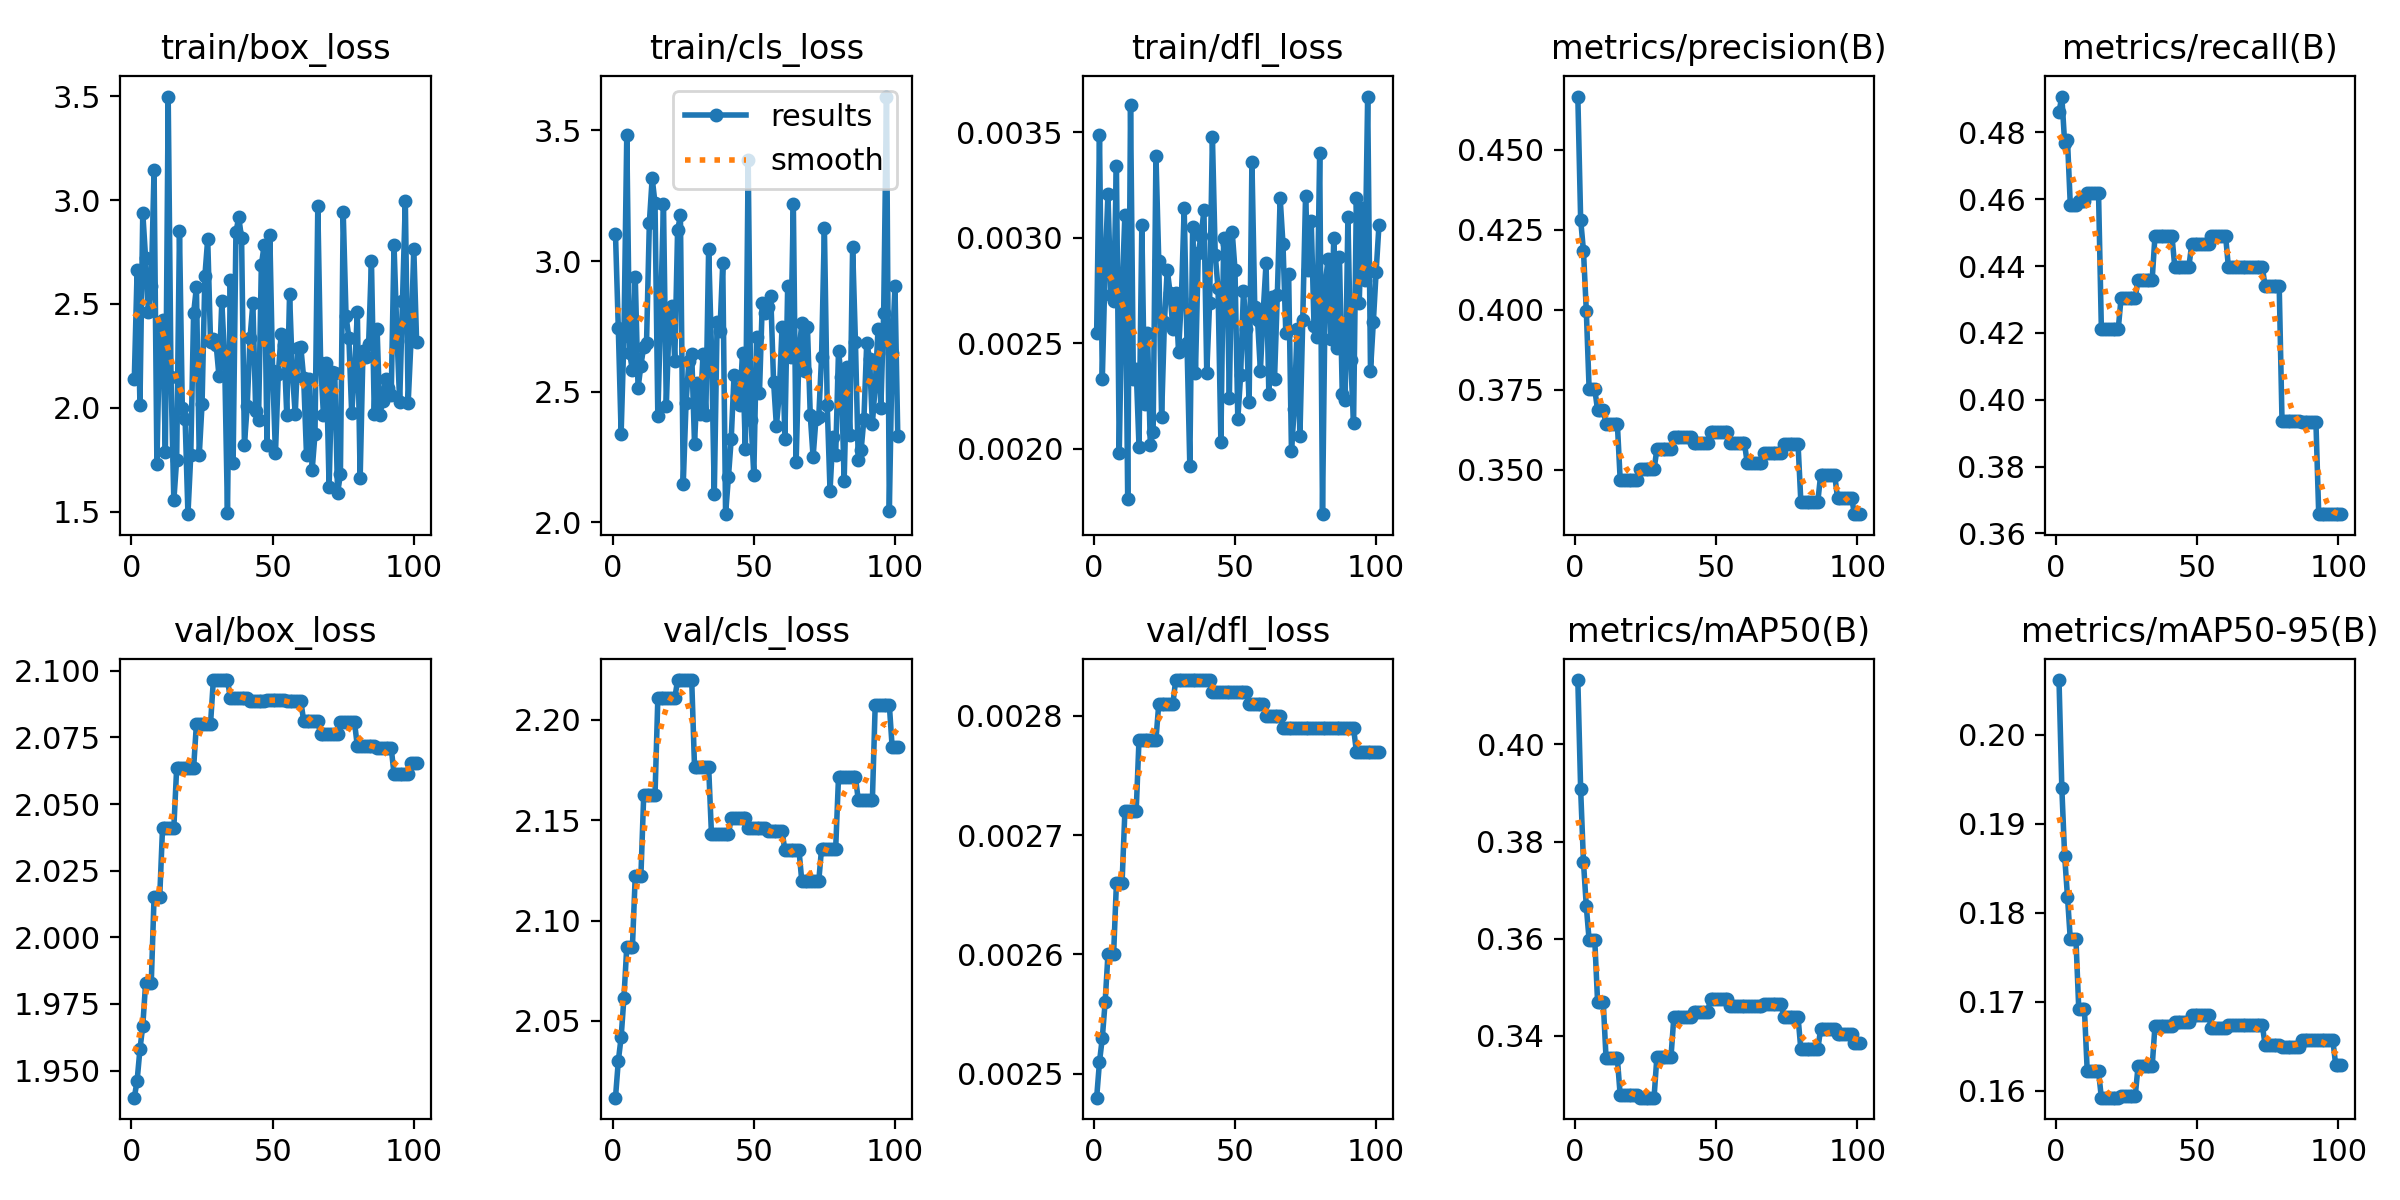

Values plotted in this chart, from the file beside it:
epoch, time, train/box_loss, train/cls_loss, train/dfl_loss, metrics/precision(B), metrics/recall(B), metrics/mAP50(B), metrics/mAP50-95(B), val/box_loss, val/cls_loss, val/dfl_loss, lr/pg0, lr/pg1, lr/pg2
1, 1.106, 2.139, 3.103, 0.00255, 0.4666, 0.4861, 0.4133, 0.2061, 1.94, 2.012, 0.00248, 4e-06, 4e-06, 0.096
2, 3.178, 2.665, 2.743, 0.00349, 0.4281, 0.4907, 0.3907, 0.194, 1.946, 2.03, 0.00251, 8.99109e-06, 8.99109e-06, 0.09101
3, 4.254, 2.014, 2.34, 0.00233, 0.4184, 0.4768, 0.3757, 0.1863, 1.958, 2.042, 0.00253, 1.39723e-05, 1.39723e-05, 0.08601
4, 5.324, 2.939, 2.713, 0.00286, 0.3997, 0.4777, 0.3666, 0.1818, 1.967, 2.062, 0.00256, 1.89436e-05, 1.89436e-05, 0.08102
5, 6.403, 2.719, 3.482, 0.00321, 0.3752, 0.4583, 0.3597, 0.177, 1.983, 2.087, 0.0026, 2.3905e-05, 2.3905e-05, 0.07602
6, 7.479, 2.463, 2.649, 0.00273, 0.3752, 0.4583, 0.3597, 0.177, 1.983, 2.087, 0.0026, 2.88565e-05, 2.88565e-05, 0.07103
7, 8.675, 2.587, 2.582, 0.0027, 0.3752, 0.4583, 0.3597, 0.177, 1.983, 2.087, 0.0026, 3.3798e-05, 3.3798e-05, 0.06603
8, 9.962, 3.147, 2.94, 0.00334, 0.3686, 0.4594, 0.3469, 0.1691, 2.015, 2.122, 0.00266, 3.87297e-05, 3.87297e-05, 0.06104
9, 11.05, 1.729, 2.514, 0.00198, 0.3686, 0.4594, 0.3469, 0.1691, 2.015, 2.122, 0.00266, 4.36515e-05, 4.36515e-05, 0.05604
10, 12.21, 2.386, 2.6, 0.00274, 0.3686, 0.4594, 0.3469, 0.1691, 2.015, 2.122, 0.00266, 4.85634e-05, 4.85634e-05, 0.05105
11, 13.41, 2.422, 2.673, 0.00311, 0.3644, 0.4618, 0.3353, 0.1622, 2.041, 2.162, 0.00272, 5.34654e-05, 5.34654e-05, 0.04605
12, 14.52, 1.788, 2.688, 0.00176, 0.3644, 0.4618, 0.3353, 0.1622, 2.041, 2.162, 0.00272, 5.83575e-05, 5.83575e-05, 0.04106
13, 15.79, 3.499, 3.147, 0.00363, 0.3644, 0.4618, 0.3353, 0.1622, 2.041, 2.162, 0.00272, 6.32397e-05, 6.32397e-05, 0.03606
14, 16.87, 2.146, 3.317, 0.00233, 0.3644, 0.4618, 0.3353, 0.1622, 2.041, 2.162, 0.00272, 6.8112e-05, 6.8112e-05, 0.03107
15, 17.94, 1.554, 3.221, 0.00238, 0.3644, 0.4618, 0.3353, 0.1622, 2.041, 2.162, 0.00272, 7.29744e-05, 7.29744e-05, 0.02607
16, 19.05, 1.75, 2.406, 0.00201, 0.347, 0.4213, 0.3278, 0.1592, 2.063, 2.211, 0.00278, 7.78269e-05, 7.78269e-05, 0.02108
17, 20.17, 2.851, 2.81, 0.00306, 0.347, 0.4213, 0.3278, 0.1592, 2.063, 2.211, 0.00278, 8.26694e-05, 8.26694e-05, 0.01608
18, 21.4, 2.001, 3.219, 0.00221, 0.347, 0.4213, 0.3278, 0.1592, 2.063, 2.211, 0.00278, 8.75021e-05, 8.75021e-05, 0.01109
19, 22.54, 1.946, 2.444, 0.00255, 0.347, 0.4213, 0.3278, 0.1592, 2.063, 2.211, 0.00278, 9.23249e-05, 9.23249e-05, 0.006092
20, 23.62, 1.488, 2.768, 0.00202, 0.347, 0.4213, 0.3278, 0.1592, 2.063, 2.211, 0.00278, 9.71378e-05, 9.71378e-05, 0.001097
21, 24.7, 1.772, 2.829, 0.00208, 0.347, 0.4213, 0.3278, 0.1592, 2.063, 2.211, 0.00278, 9.802e-05, 9.802e-05, 9.802e-05
22, 25.84, 2.454, 2.618, 0.00339, 0.347, 0.4213, 0.3278, 0.1592, 2.063, 2.211, 0.00278, 9.7921e-05, 9.7921e-05, 9.7921e-05
23, 26.99, 2.581, 3.117, 0.00289, 0.3501, 0.4306, 0.3272, 0.1594, 2.08, 2.22, 0.00281, 9.7822e-05, 9.7822e-05, 9.7822e-05
24, 28.24, 1.77, 3.174, 0.00215, 0.3501, 0.4306, 0.3272, 0.1594, 2.08, 2.22, 0.00281, 9.7723e-05, 9.7723e-05, 9.7723e-05
25, 29.33, 2.02, 2.146, 0.0026, 0.3501, 0.4306, 0.3272, 0.1594, 2.08, 2.22, 0.00281, 9.7624e-05, 9.7624e-05, 9.7624e-05
26, 30.46, 2.635, 2.457, 0.00285, 0.3501, 0.4306, 0.3272, 0.1594, 2.08, 2.22, 0.00281, 9.7525e-05, 9.7525e-05, 9.7525e-05
27, 31.58, 2.813, 2.618, 0.00274, 0.3501, 0.4306, 0.3272, 0.1594, 2.08, 2.22, 0.00281, 9.7426e-05, 9.7426e-05, 9.7426e-05
28, 32.69, 2.318, 2.646, 0.00257, 0.3501, 0.4306, 0.3272, 0.1594, 2.08, 2.22, 0.00281, 9.7327e-05, 9.7327e-05, 9.7327e-05
29, 34.01, 2.332, 2.3, 0.00274, 0.3565, 0.436, 0.3356, 0.1627, 2.096, 2.176, 0.00283, 9.7228e-05, 9.7228e-05, 9.7228e-05
30, 35.11, 2.302, 2.534, 0.00246, 0.3565, 0.436, 0.3356, 0.1627, 2.096, 2.176, 0.00283, 9.7129e-05, 9.7129e-05, 9.7129e-05
31, 36.2, 2.151, 2.415, 0.00271, 0.3565, 0.436, 0.3356, 0.1627, 2.096, 2.176, 0.00283, 9.703e-05, 9.703e-05, 9.703e-05
32, 37.3, 2.512, 2.643, 0.00314, 0.3565, 0.436, 0.3356, 0.1627, 2.096, 2.176, 0.00283, 9.6931e-05, 9.6931e-05, 9.6931e-05
33, 38.44, 2.23, 2.409, 0.0025, 0.3565, 0.436, 0.3356, 0.1627, 2.096, 2.176, 0.00283, 9.6832e-05, 9.6832e-05, 9.6832e-05
34, 39.52, 1.493, 3.047, 0.00192, 0.3565, 0.436, 0.3356, 0.1627, 2.096, 2.176, 0.00283, 9.6733e-05, 9.6733e-05, 9.6733e-05
35, 40.81, 2.614, 2.664, 0.00305, 0.3604, 0.4491, 0.3438, 0.1673, 2.09, 2.143, 0.00283, 9.6634e-05, 9.6634e-05, 9.6634e-05
36, 41.89, 1.735, 2.11, 0.00236, 0.3604, 0.4491, 0.3438, 0.1673, 2.09, 2.143, 0.00283, 9.6535e-05, 9.6535e-05, 9.6535e-05
37, 42.98, 2.846, 2.766, 0.00293, 0.3604, 0.4491, 0.3438, 0.1673, 2.09, 2.143, 0.00283, 9.6436e-05, 9.6436e-05, 9.6436e-05
38, 44.08, 2.917, 2.73, 0.00301, 0.3604, 0.4491, 0.3438, 0.1673, 2.09, 2.143, 0.00283, 9.6337e-05, 9.6337e-05, 9.6337e-05
39, 45.2, 2.815, 2.991, 0.00313, 0.3604, 0.4491, 0.3438, 0.1673, 2.09, 2.143, 0.00283, 9.6238e-05, 9.6238e-05, 9.6238e-05
40, 46.5, 1.822, 2.032, 0.00236, 0.3604, 0.4491, 0.3438, 0.1673, 2.09, 2.143, 0.00283, 9.6139e-05, 9.6139e-05, 9.6139e-05
41, 47.62, 2.01, 2.172, 0.00269, 0.3604, 0.4491, 0.3438, 0.1673, 2.09, 2.143, 0.00283, 9.604e-05, 9.604e-05, 9.604e-05
42, 48.76, 2.338, 2.32, 0.00348, 0.3585, 0.4398, 0.3449, 0.1678, 2.089, 2.151, 0.00282, 9.5941e-05, 9.5941e-05, 9.5941e-05
43, 49.86, 2.502, 2.565, 0.00292, 0.3585, 0.4398, 0.3449, 0.1678, 2.089, 2.151, 0.00282, 9.5842e-05, 9.5842e-05, 9.5842e-05
44, 50.98, 1.984, 2.483, 0.00276, 0.3585, 0.4398, 0.3449, 0.1678, 2.089, 2.151, 0.00282, 9.5743e-05, 9.5743e-05, 9.5743e-05
45, 52.06, 1.942, 2.449, 0.00203, 0.3585, 0.4398, 0.3449, 0.1678, 2.089, 2.151, 0.00282, 9.5644e-05, 9.5644e-05, 9.5644e-05
46, 53.36, 2.687, 2.649, 0.003, 0.3585, 0.4398, 0.3449, 0.1678, 2.089, 2.151, 0.00282, 9.5545e-05, 9.5545e-05, 9.5545e-05
47, 54.45, 2.783, 2.28, 0.00297, 0.3585, 0.4398, 0.3449, 0.1678, 2.089, 2.151, 0.00282, 9.5446e-05, 9.5446e-05, 9.5446e-05
48, 55.56, 1.823, 3.386, 0.00224, 0.362, 0.4465, 0.3477, 0.1685, 2.089, 2.146, 0.00282, 9.5347e-05, 9.5347e-05, 9.5347e-05
49, 56.68, 2.834, 2.392, 0.00303, 0.362, 0.4465, 0.3477, 0.1685, 2.089, 2.146, 0.00282, 9.5248e-05, 9.5248e-05, 9.5248e-05
50, 57.78, 2.176, 2.181, 0.00285, 0.362, 0.4465, 0.3477, 0.1685, 2.089, 2.146, 0.00282, 9.5149e-05, 9.5149e-05, 9.5149e-05
51, 59.04, 1.78, 2.711, 0.00214, 0.362, 0.4465, 0.3477, 0.1685, 2.089, 2.146, 0.00282, 9.505e-05, 9.505e-05, 9.505e-05
52, 60.15, 2.16, 2.494, 0.00235, 0.362, 0.4465, 0.3477, 0.1685, 2.089, 2.146, 0.00282, 9.4951e-05, 9.4951e-05, 9.4951e-05
53, 61.28, 2.355, 2.838, 0.00275, 0.362, 0.4465, 0.3477, 0.1685, 2.089, 2.146, 0.00282, 9.4852e-05, 9.4852e-05, 9.4852e-05
54, 62.38, 2.303, 2.802, 0.00257, 0.362, 0.4465, 0.3477, 0.1685, 2.089, 2.146, 0.00282, 9.4753e-05, 9.4753e-05, 9.4753e-05
55, 63.49, 1.966, 2.822, 0.00222, 0.3585, 0.4491, 0.3461, 0.167, 2.088, 2.145, 0.00281, 9.4654e-05, 9.4654e-05, 9.4654e-05
56, 64.61, 2.548, 2.868, 0.00336, 0.3585, 0.4491, 0.3461, 0.167, 2.088, 2.145, 0.00281, 9.4555e-05, 9.4555e-05, 9.4555e-05
57, 65.88, 2.168, 2.539, 0.00267, 0.3585, 0.4491, 0.3461, 0.167, 2.088, 2.145, 0.00281, 9.4456e-05, 9.4456e-05, 9.4456e-05
58, 66.99, 1.968, 2.37, 0.00261, 0.3585, 0.4491, 0.3461, 0.167, 2.088, 2.145, 0.00281, 9.4357e-05, 9.4357e-05, 9.4357e-05
59, 68.11, 2.288, 2.487, 0.00237, 0.3585, 0.4491, 0.3461, 0.167, 2.088, 2.145, 0.00281, 9.4258e-05, 9.4258e-05, 9.4258e-05
60, 69.2, 2.29, 2.747, 0.00265, 0.3585, 0.4491, 0.3461, 0.167, 2.088, 2.145, 0.00281, 9.4159e-05, 9.4159e-05, 9.4159e-05
... 41 more rows
